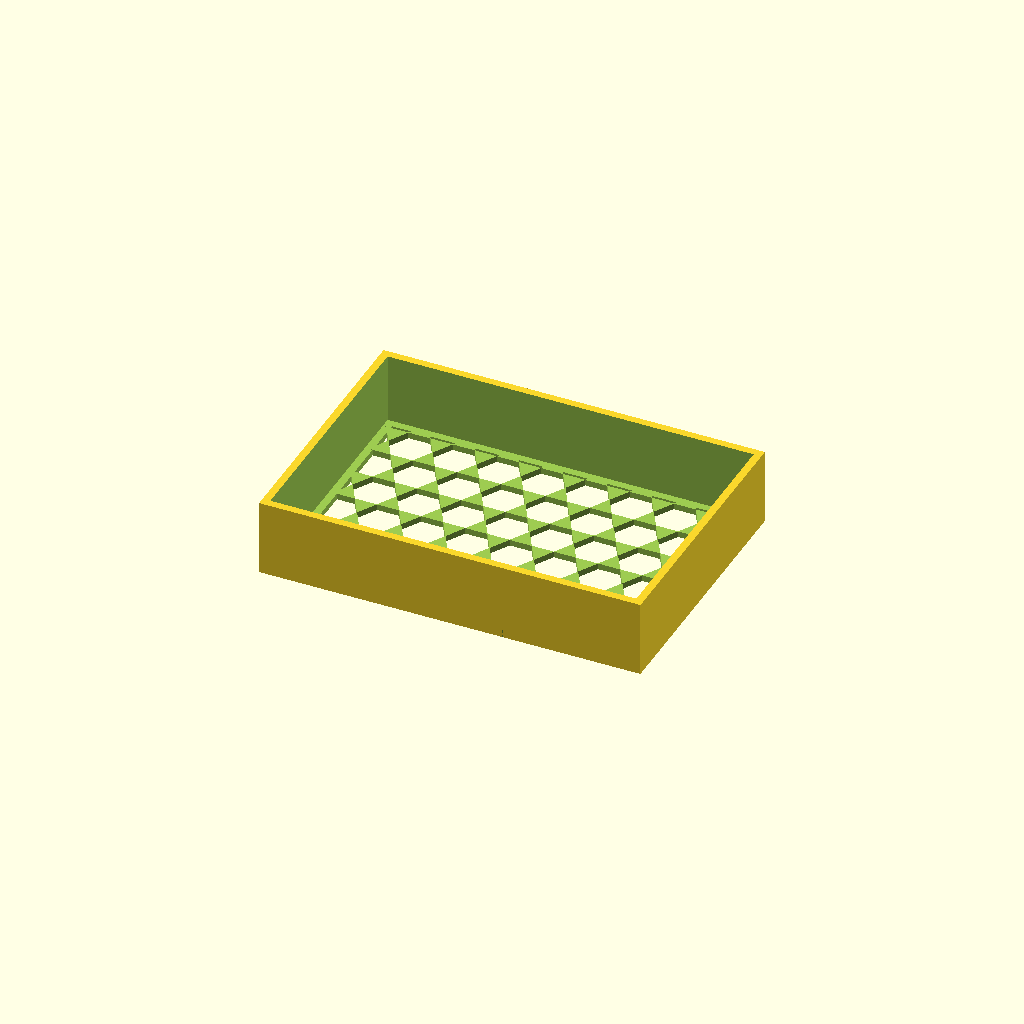
Cell 1: rendered with the file's own defaults.
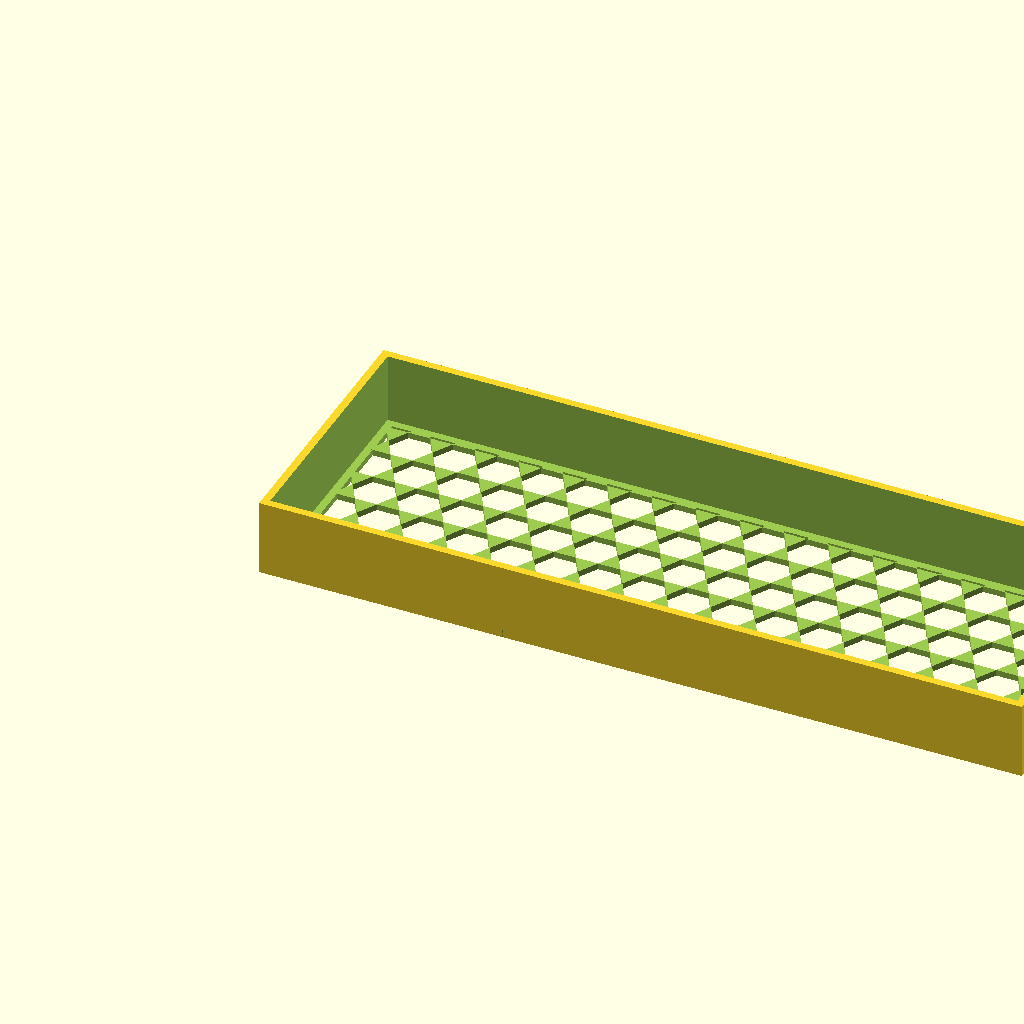
Cell 2 — length set to 200, the other parameters unchanged.
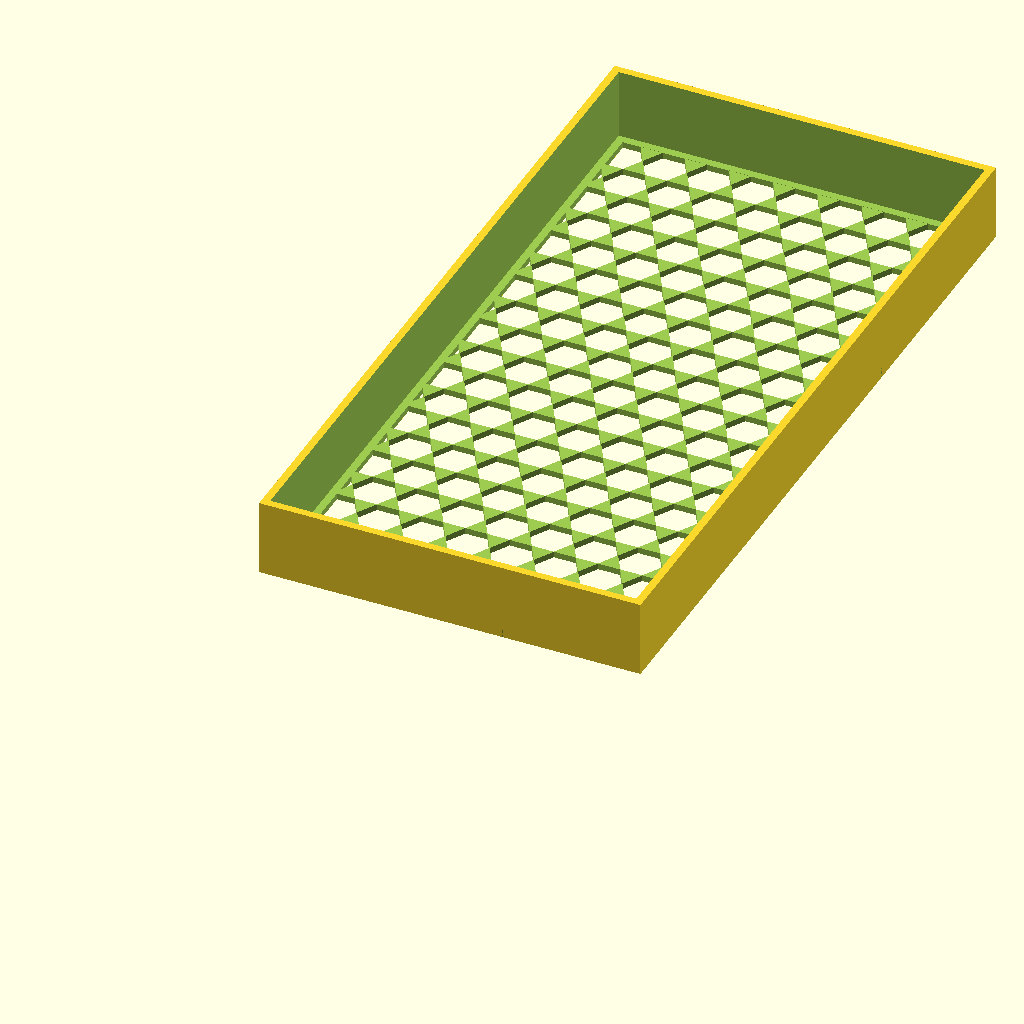
Cell 3: the same model with width = 200.
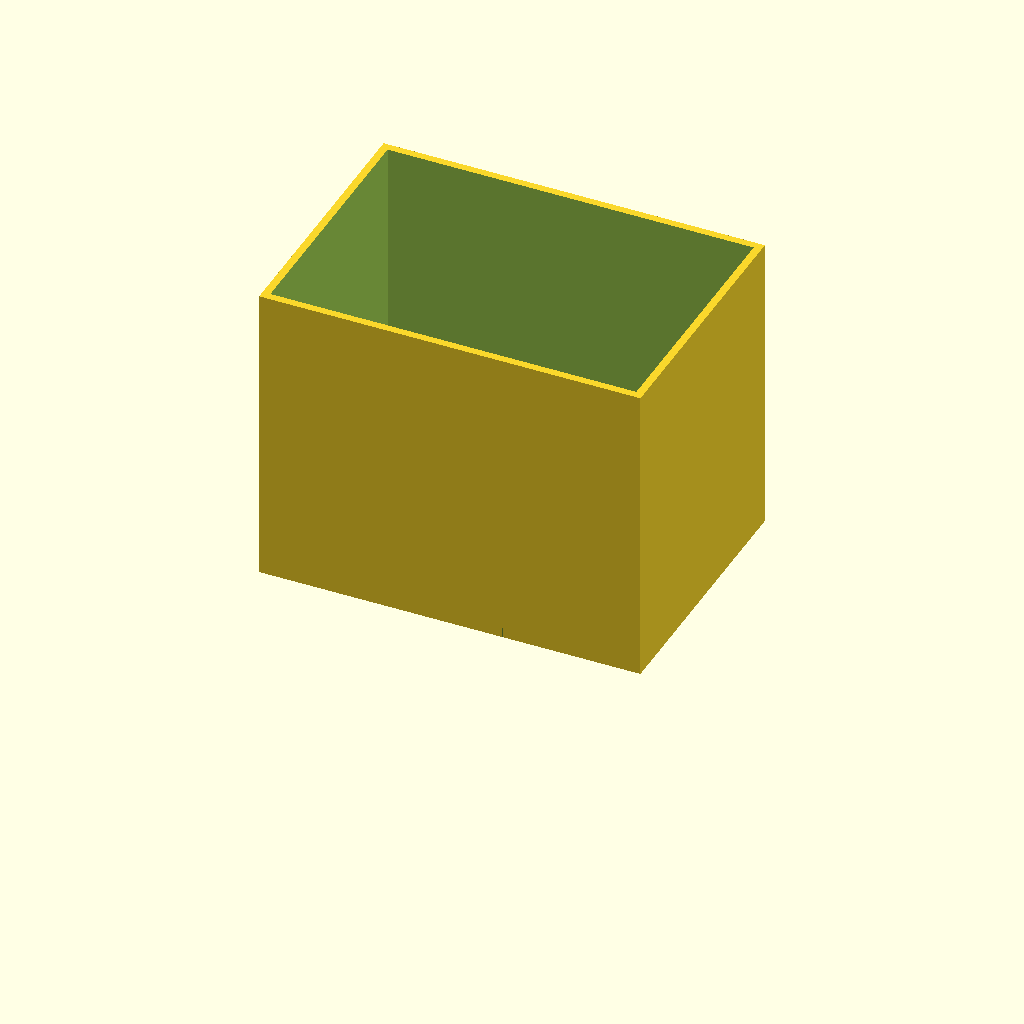
Cell 4 — height set to 80, the other parameters unchanged.
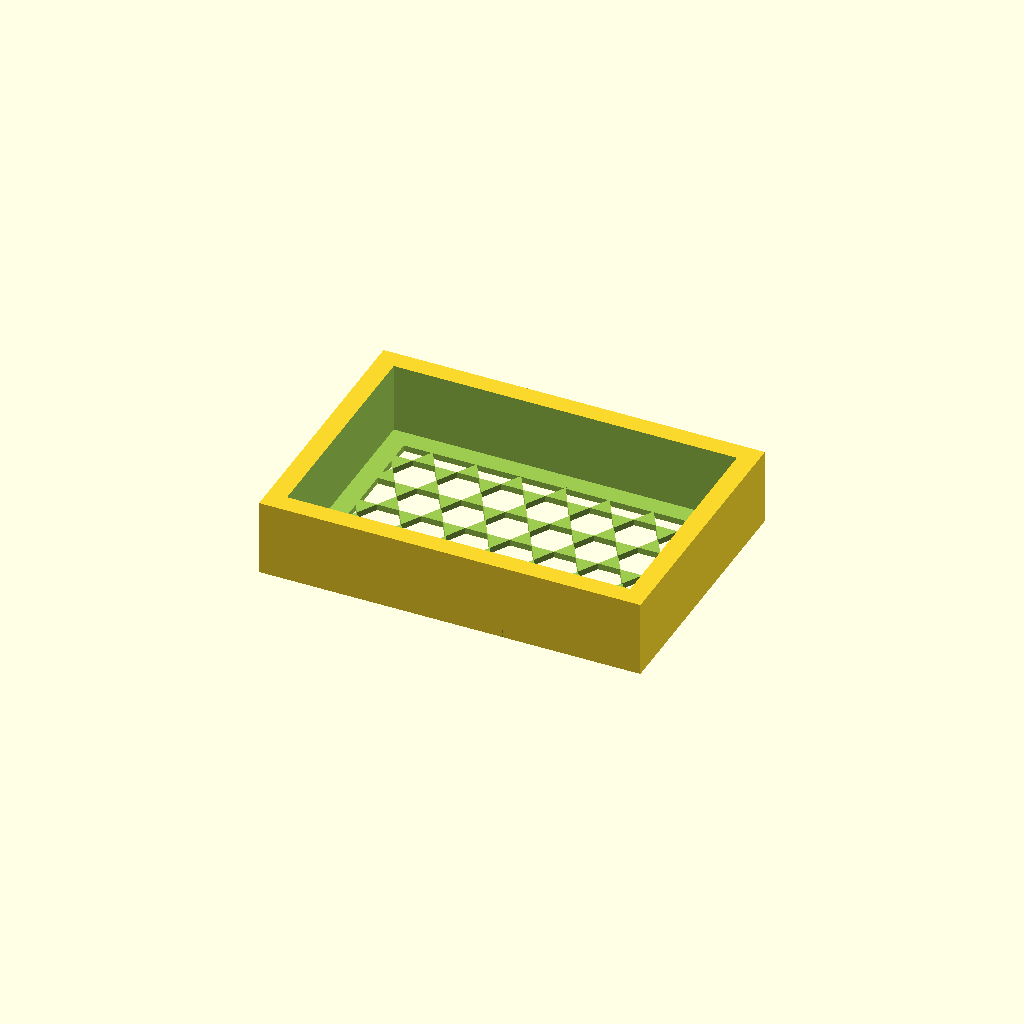
Cell 5 — wall set to 5, the other parameters unchanged.
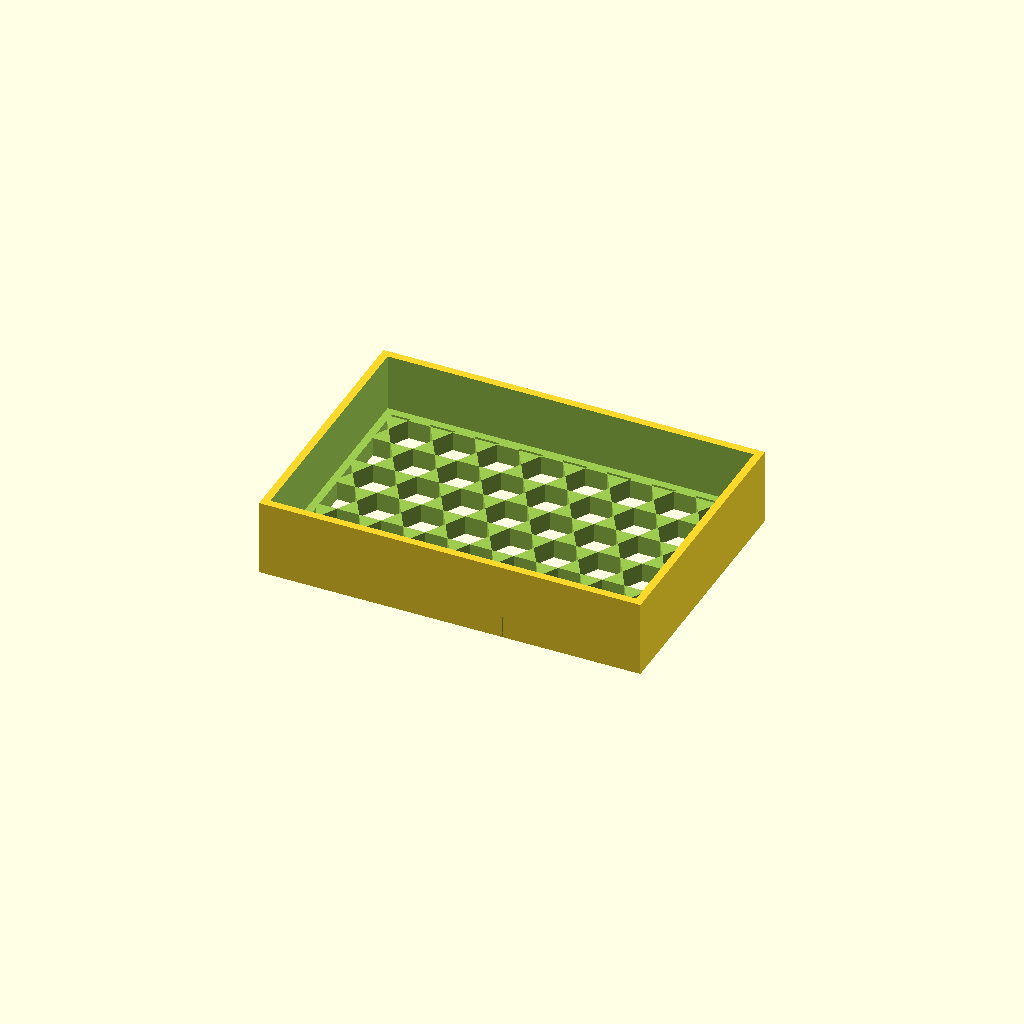
Cell 6 — floor_thickness set to 5, the other parameters unchanged.
All cells are drawn from one camera (rotation 55°, 0°, 25°, orthographic, colour scheme Cornfield), so only the parameter changes between them.
The OpenSCAD source (examples/honeycomb-tray.scad):
// Tray with a honeycomb floor. Tests many holes per layer and thin walls.
include <lib/hex.scad>

/* [Tray] */
length = 100; // [30:1:200]
width = 70; // [30:1:200]
height = 20; // [5:1:80]
wall = 2; // [0.8:0.2:5]
floor_thickness = 1.6; // [0.6:0.2:5]

/* [Honeycomb] */
cell = 10; // [4:0.5:30]
web = 1.6; // [0.8:0.2:5]

difference() {
    cube([length, width, height]);
    translate([wall, wall, floor_thickness]) cube([length - 2 * wall, width - 2 * wall, height]);
    // Honeycomb cut-outs, clipped to the floor inside the walls.
    intersection() {
        translate([wall * 2, wall * 2, -1]) cube([length - 4 * wall, width - 4 * wall, floor_thickness + 2]);
        translate([0, 0, -1]) hex_grid(length, width, cell, web, floor_thickness + 2);
    }
}
Parameter table extracted from the source (name, type, default, range or options):
length: number, default 100, range 30 to 200, step 1
width: number, default 70, range 30 to 200, step 1
height: number, default 20, range 5 to 80, step 1
wall: number, default 2, range 0.8 to 5, step 0.2
floor_thickness: number, default 1.6, range 0.6 to 5, step 0.2
cell: number, default 10, range 4 to 30, step 0.5
web: number, default 1.6, range 0.8 to 5, step 0.2
